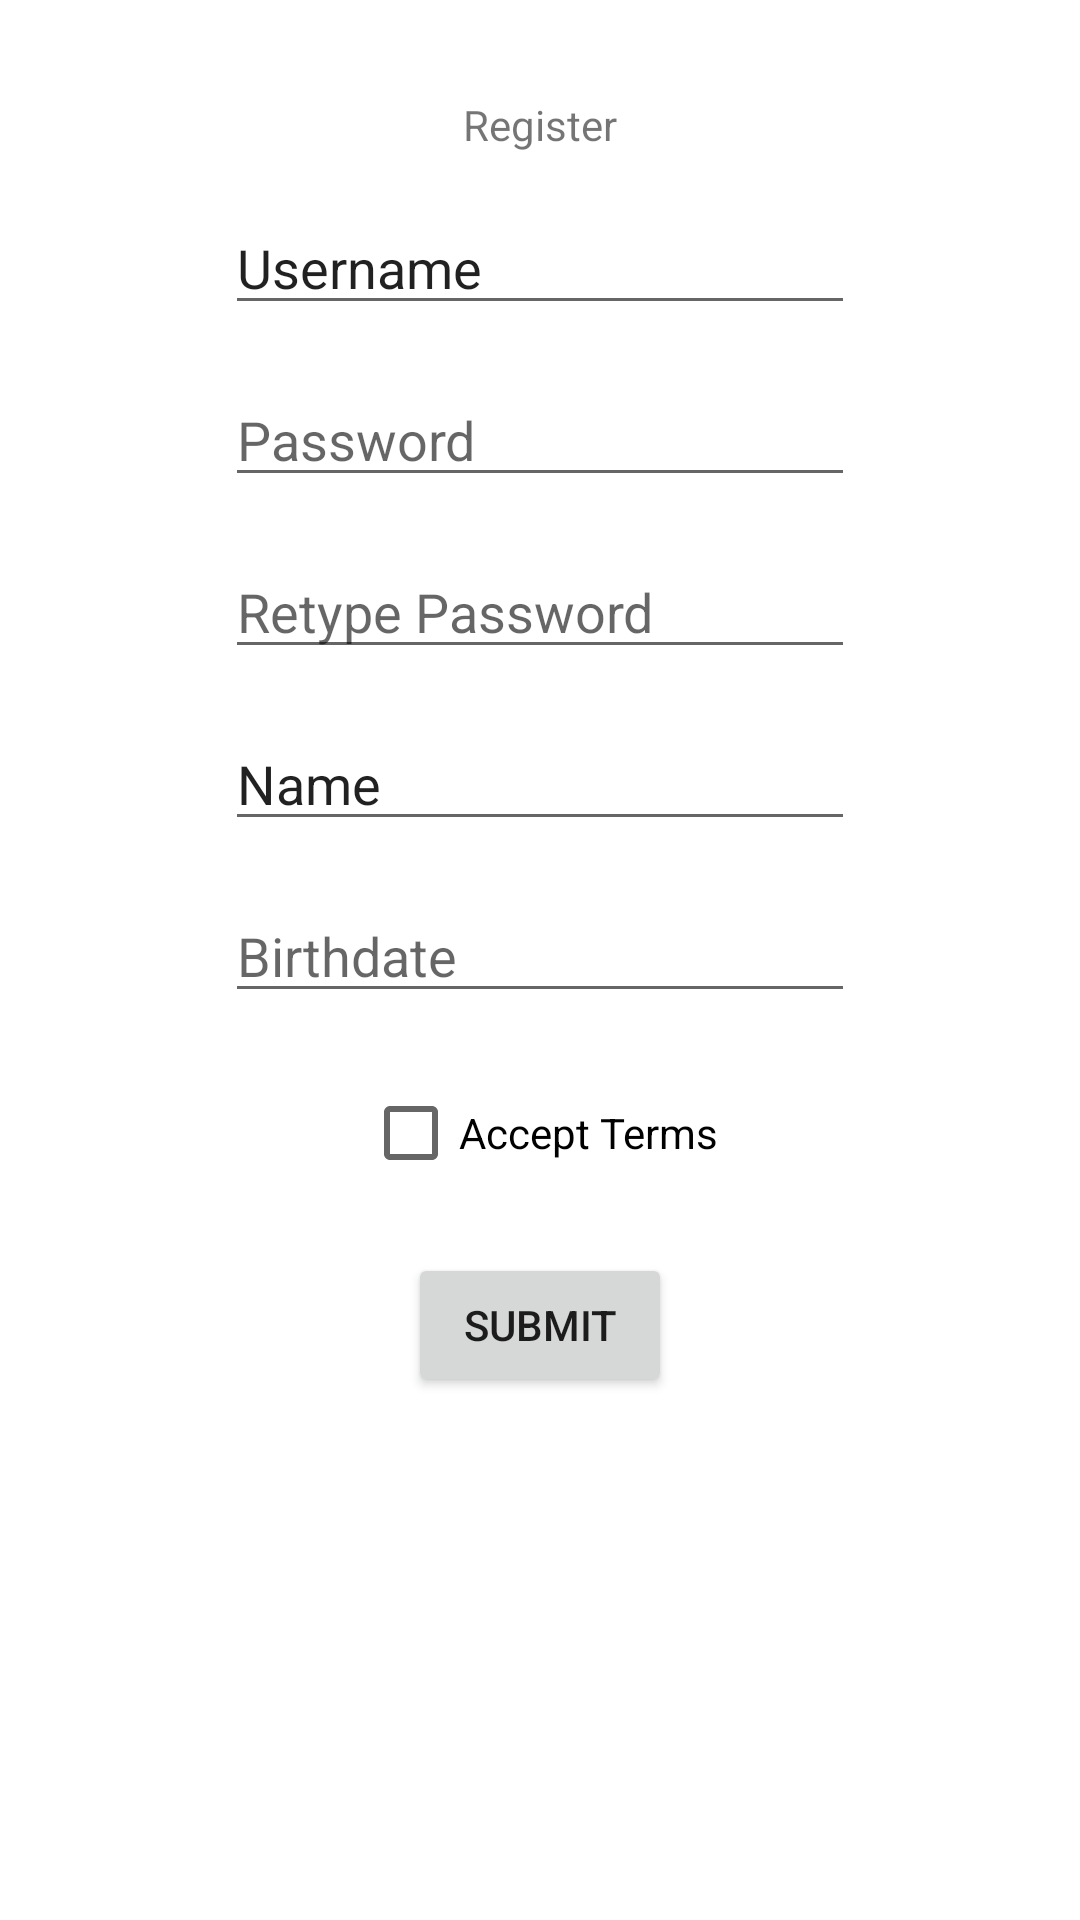

Reconstruct the res/layout file that produces this screen, plus the resources it refers to.
<!-- AndroidManifest.xml: application theme Theme.TravelTrails -->
<!-- res/layout/activity_register.xml -->
<?xml version="1.0" encoding="utf-8"?>
<androidx.constraintlayout.widget.ConstraintLayout xmlns:android="http://schemas.android.com/apk/res/android"
    xmlns:app="http://schemas.android.com/apk/res-auto"
    xmlns:tools="http://schemas.android.com/tools"
    android:layout_width="match_parent"
    android:layout_height="match_parent"
    tools:context=".RegisterActivity">

    <TextView
        android:id="@+id/textView7"
        android:layout_width="wrap_content"
        android:layout_height="wrap_content"
        android:layout_marginTop="32dp"
        android:text="Register"
        app:layout_constraintEnd_toEndOf="parent"
        app:layout_constraintStart_toStartOf="parent"
        app:layout_constraintTop_toTopOf="parent" />

    <EditText
        android:id="@+id/editTextTextPersonName"
        android:layout_width="wrap_content"
        android:layout_height="wrap_content"
        android:layout_marginTop="16dp"
        android:ems="10"
        android:inputType="textPersonName"
        android:text="Username"
        app:layout_constraintEnd_toEndOf="parent"
        app:layout_constraintStart_toStartOf="parent"
        app:layout_constraintTop_toBottomOf="@+id/textView7" />

    <EditText
        android:id="@+id/editTextTextPassword"
        android:layout_width="wrap_content"
        android:layout_height="wrap_content"
        android:layout_marginTop="16dp"
        android:ems="10"
        android:hint="Password"
        android:inputType="textPassword"
        app:layout_constraintEnd_toEndOf="parent"
        app:layout_constraintStart_toStartOf="parent"
        app:layout_constraintTop_toBottomOf="@+id/editTextTextPersonName" />

    <EditText
        android:id="@+id/editTextTextPassword2"
        android:layout_width="wrap_content"
        android:layout_height="wrap_content"
        android:layout_marginTop="16dp"
        android:ems="10"
        android:hint="Retype Password"
        android:inputType="textPassword"
        app:layout_constraintEnd_toEndOf="parent"
        app:layout_constraintStart_toStartOf="parent"
        app:layout_constraintTop_toBottomOf="@+id/editTextTextPassword" />

    <EditText
        android:id="@+id/editTextTextPersonName2"
        android:layout_width="wrap_content"
        android:layout_height="wrap_content"
        android:layout_marginTop="16dp"
        android:ems="10"
        android:inputType="textPersonName"
        android:text="Name"
        app:layout_constraintEnd_toEndOf="parent"
        app:layout_constraintStart_toStartOf="parent"
        app:layout_constraintTop_toBottomOf="@+id/editTextTextPassword2" />

    <EditText
        android:id="@+id/editTextDate"
        android:layout_width="wrap_content"
        android:layout_height="wrap_content"
        android:layout_marginTop="16dp"
        android:ems="10"
        android:hint="Birthdate"
        android:inputType="date"
        app:layout_constraintEnd_toEndOf="parent"
        app:layout_constraintStart_toStartOf="parent"
        app:layout_constraintTop_toBottomOf="@+id/editTextTextPersonName2" />

    <CheckBox
        android:id="@+id/checkBox"
        android:layout_width="wrap_content"
        android:layout_height="wrap_content"
        android:layout_marginTop="16dp"
        android:text="Accept Terms"
        app:layout_constraintEnd_toEndOf="parent"
        app:layout_constraintStart_toStartOf="parent"
        app:layout_constraintTop_toBottomOf="@+id/editTextDate" />

    <Button
        android:id="@+id/button9"
        android:layout_width="wrap_content"
        android:layout_height="wrap_content"
        android:layout_marginTop="16dp"
        android:text="Submit"
        app:layout_constraintEnd_toEndOf="parent"
        app:layout_constraintStart_toStartOf="parent"
        app:layout_constraintTop_toBottomOf="@+id/checkBox" />

</androidx.constraintlayout.widget.ConstraintLayout>
<!-- resources referenced by this layout -->
<resources>
  <style name="Theme.TravelTrails" parent="Theme.MaterialComponents.DayNight.DarkActionBar">
          
          <item name="colorPrimary">@color/purple_500</item>
          <item name="colorPrimaryVariant">@color/purple_700</item>
          <item name="colorOnPrimary">@color/white</item>
          
          <item name="colorSecondary">@color/teal_200</item>
          <item name="colorSecondaryVariant">@color/teal_700</item>
          <item name="colorOnSecondary">@color/black</item>
          
          <item name="android:statusBarColor" tools:targetApi="l">?attr/colorPrimaryVariant</item>
          
      </style>
  <!-- not gathered from this repository: default colours our renderer supplied (Android Studio template values) -->
  <color name="purple_500">#FF6200EE</color>
  <color name="purple_700">#FF3700B3</color>
  <color name="teal_200">#FF03DAC5</color>
  <color name="teal_700">#FF018786</color>
  <color name="black">#FF000000</color>
  <color name="white">#FFFFFFFF</color>
</resources>
